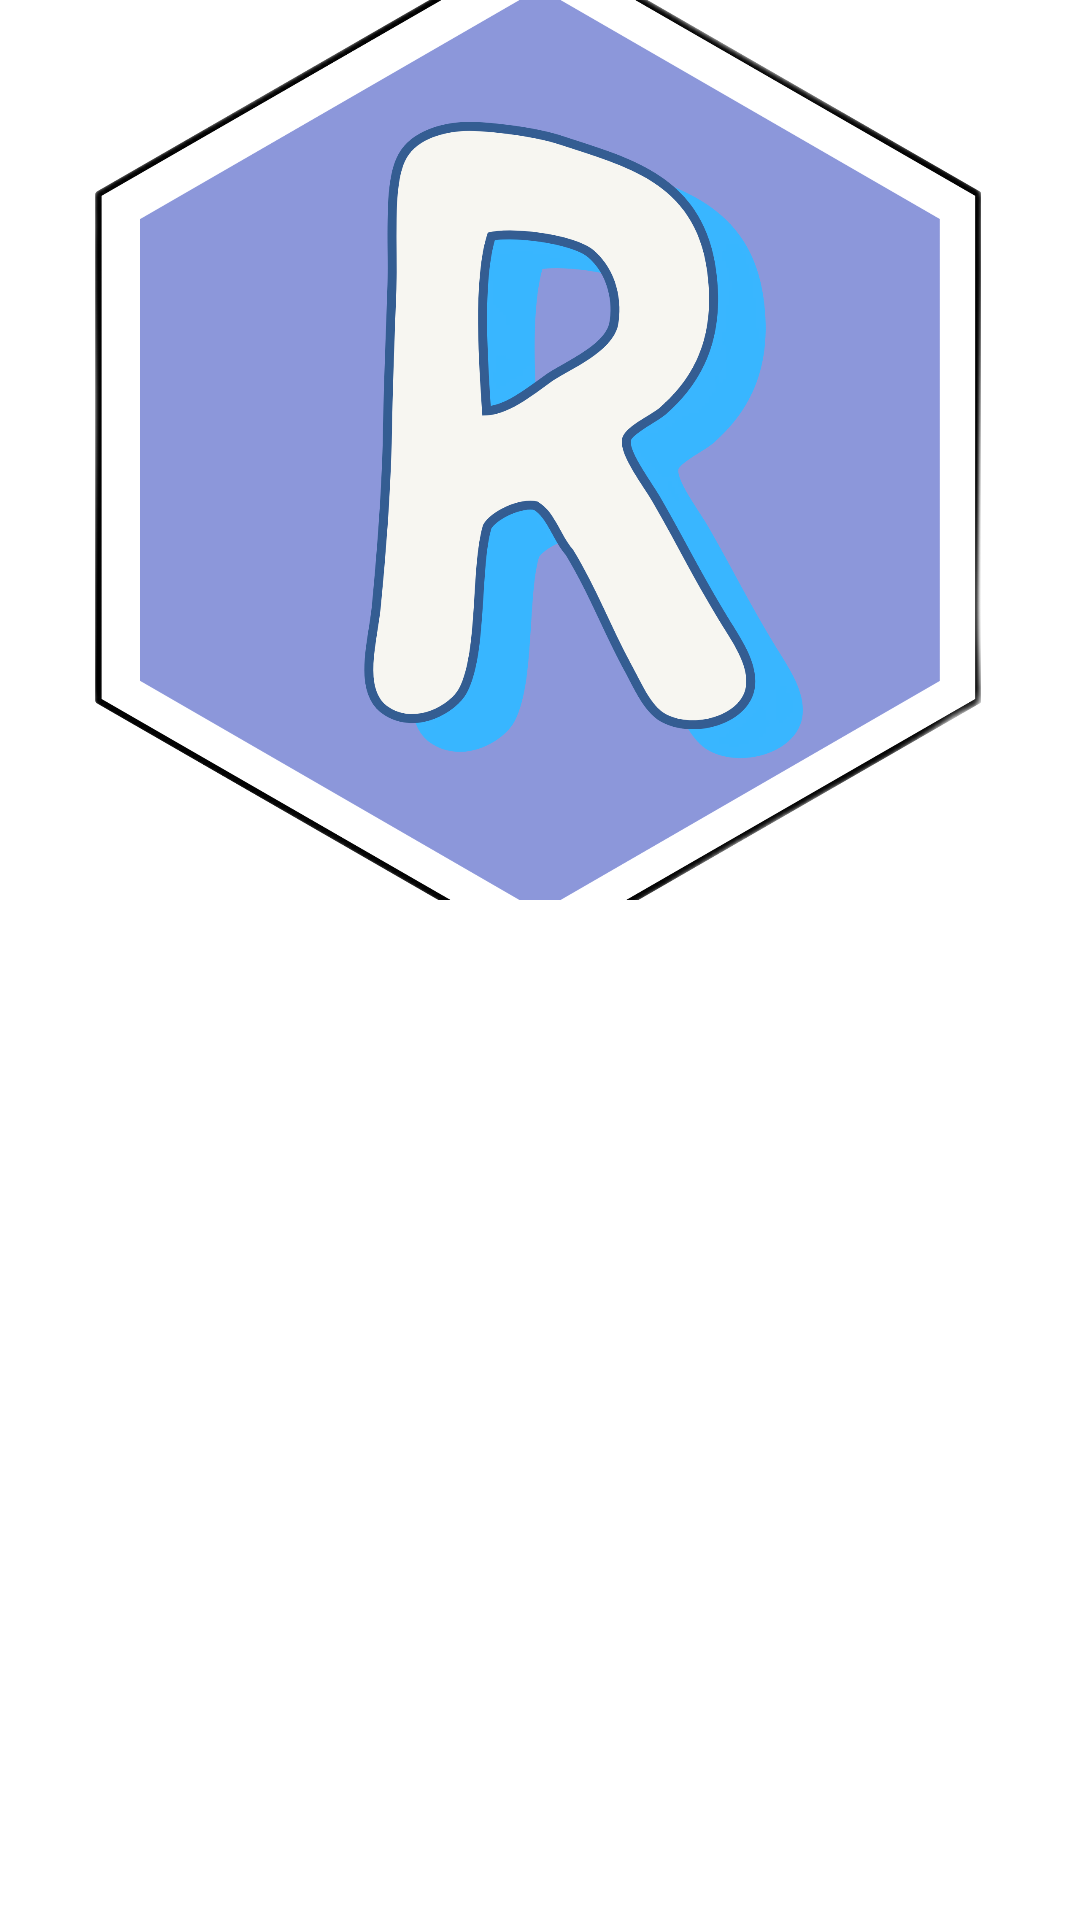

Layout XML and referenced resources for this Android screen:
<!-- AndroidManifest.xml: application theme Theme.MyAudioPlayer -->
<!-- res/layout/activity_album_details.xml -->
<?xml version="1.0" encoding="utf-8"?>
<RelativeLayout
    xmlns:android="http://schemas.android.com/apk/res/android"
    xmlns:app="http://schemas.android.com/apk/res-auto"
    xmlns:tools="http://schemas.android.com/tools"
    android:layout_width="match_parent"
    android:layout_height="match_parent"
    style="@style/Background_DARK"
    tools:context=".AlbumDetails">

    <ImageView
        android:id="@+id/albumPhoto"
        android:layout_width="match_parent"
        android:layout_height="300dp"
        android:src="@drawable/logo_variant_no_bg"
        android:scaleType="centerCrop"/>

    <ImageView
        android:id="@+id/gradientAlbum"
        android:layout_width="match_parent"
        android:layout_height="300dp"
        android:src="@drawable/gradient_bg"/>

    <androidx.recyclerview.widget.RecyclerView
        android:id="@+id/recyclerViewAlbum"
        android:layout_width="match_parent"
        android:layout_height="match_parent"
        android:layout_below="@+id/albumPhoto">

    </androidx.recyclerview.widget.RecyclerView>


</RelativeLayout>
<!-- resources referenced by this layout -->
<resources>
  <!-- drawable logo_variant_no_bg: png bitmap (drawable, 686089 bytes) -->
  <style name="Background_DARK">
          <item name="android:background">@color/background_light</item>;
      </style>
  <style name="Theme.MyAudioPlayer" parent="Theme.MaterialComponents.Light.DarkActionBar">
          
          <item name="colorPrimary">@color/purple_500</item>
          <item name="colorPrimaryVariant">@color/purple_700</item>
          <item name="colorOnPrimary">@color/white</item>
          
          <item name="colorSecondary">@color/teal_200</item>
          <item name="colorSecondaryVariant">@color/teal_700</item>
          <item name="colorOnSecondary">@color/black</item>
          
          <item name="android:statusBarColor" tools:targetApi="l">#8591D8</item>
          
          <item name="android:windowContentTransitions">true</item>
      </style>
  <color name="background_light">#FFFFFF</color>
  <color name="purple_500">#FF6200EE</color>
  <color name="purple_700">#FF3700B3</color>
  <color name="white">#FFFFFFFF</color>
  <color name="teal_200">#FF03DAC5</color>
  <color name="teal_700">#FF018786</color>
  <color name="black">#FF000000</color>
</resources>
